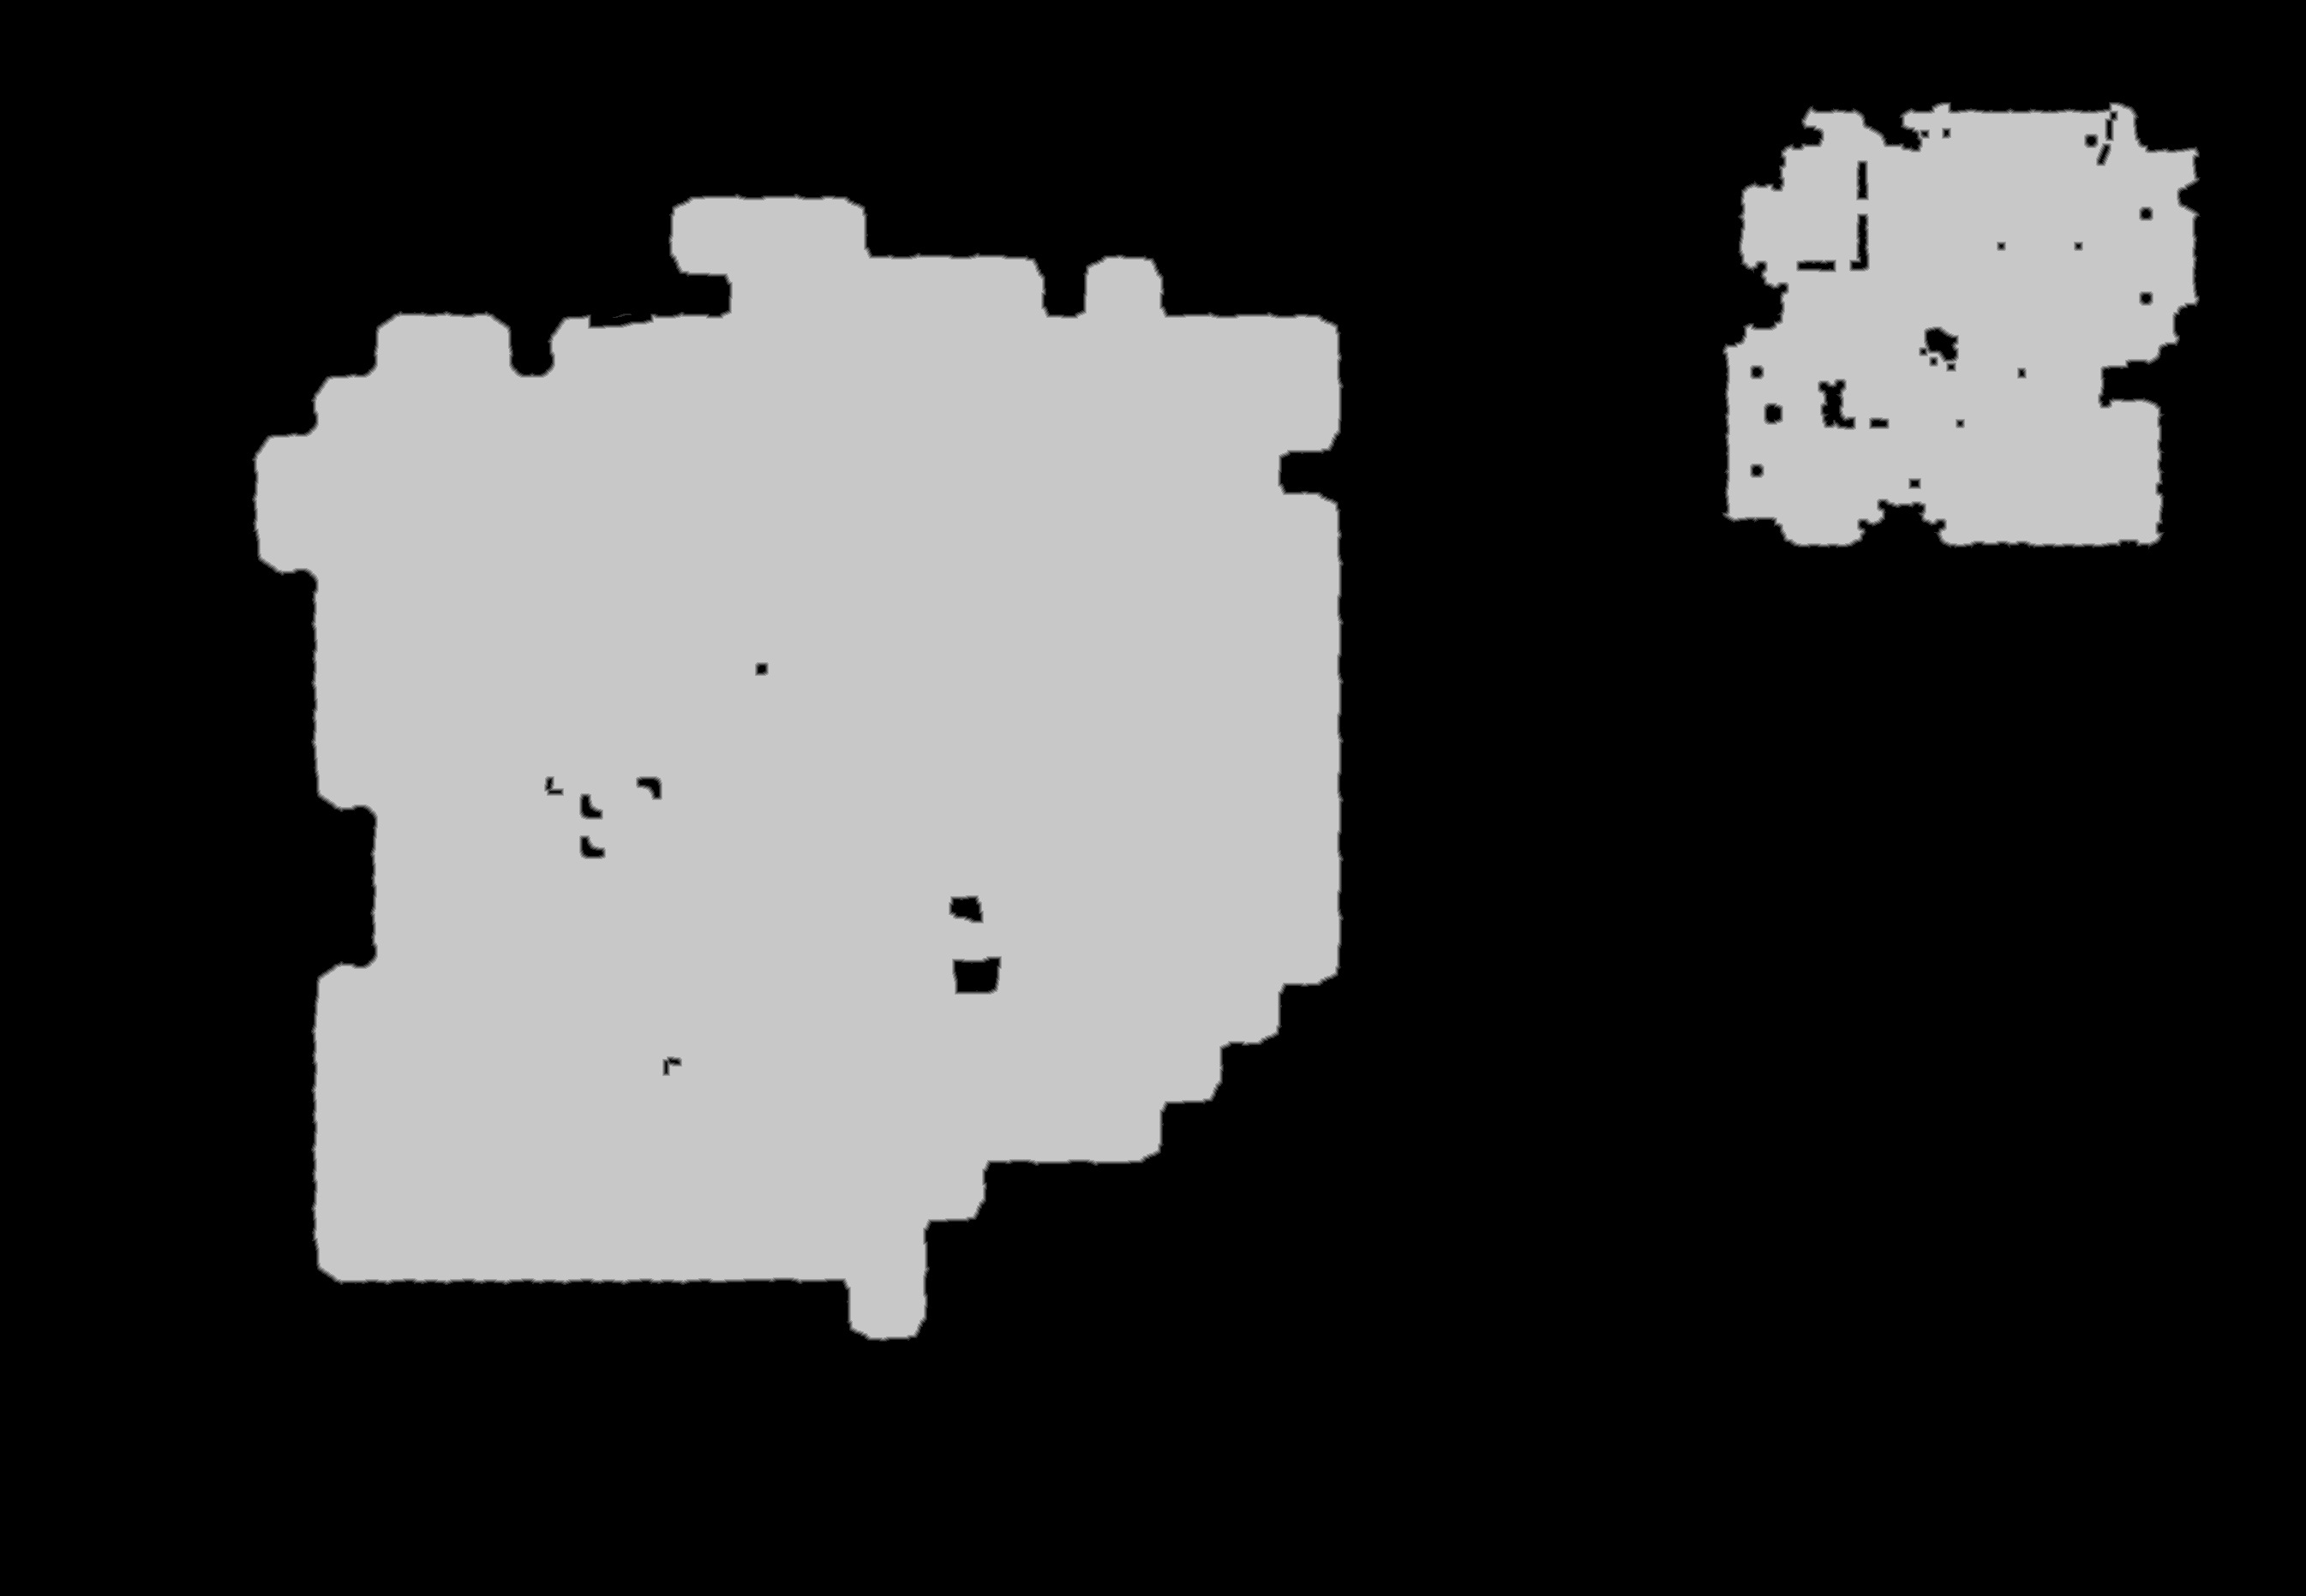

Data behind this chart, as committed beside it:
base	0x4d48a140000
origin	0xf0010
stride	1346
width	2691
height	1863
nibble	0	3471556
nibble	1	12054
nibble	2	11997
nibble	3	12009
nibble	4	12105
nibble	5	1493612
